The GitHub repository Varalakshmi-5/Multiple-Disease-Prediction-System-With-Simple-Medical-Chatbot contains a labelled image folder "data" with 2 categories: infected, not infected. Examples follow, each with its label.

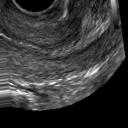
Label: not infected

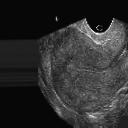
Label: not infected

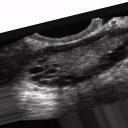
Label: infected

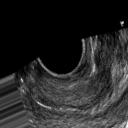
Label: not infected

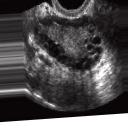
Label: infected

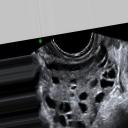
Label: infected
